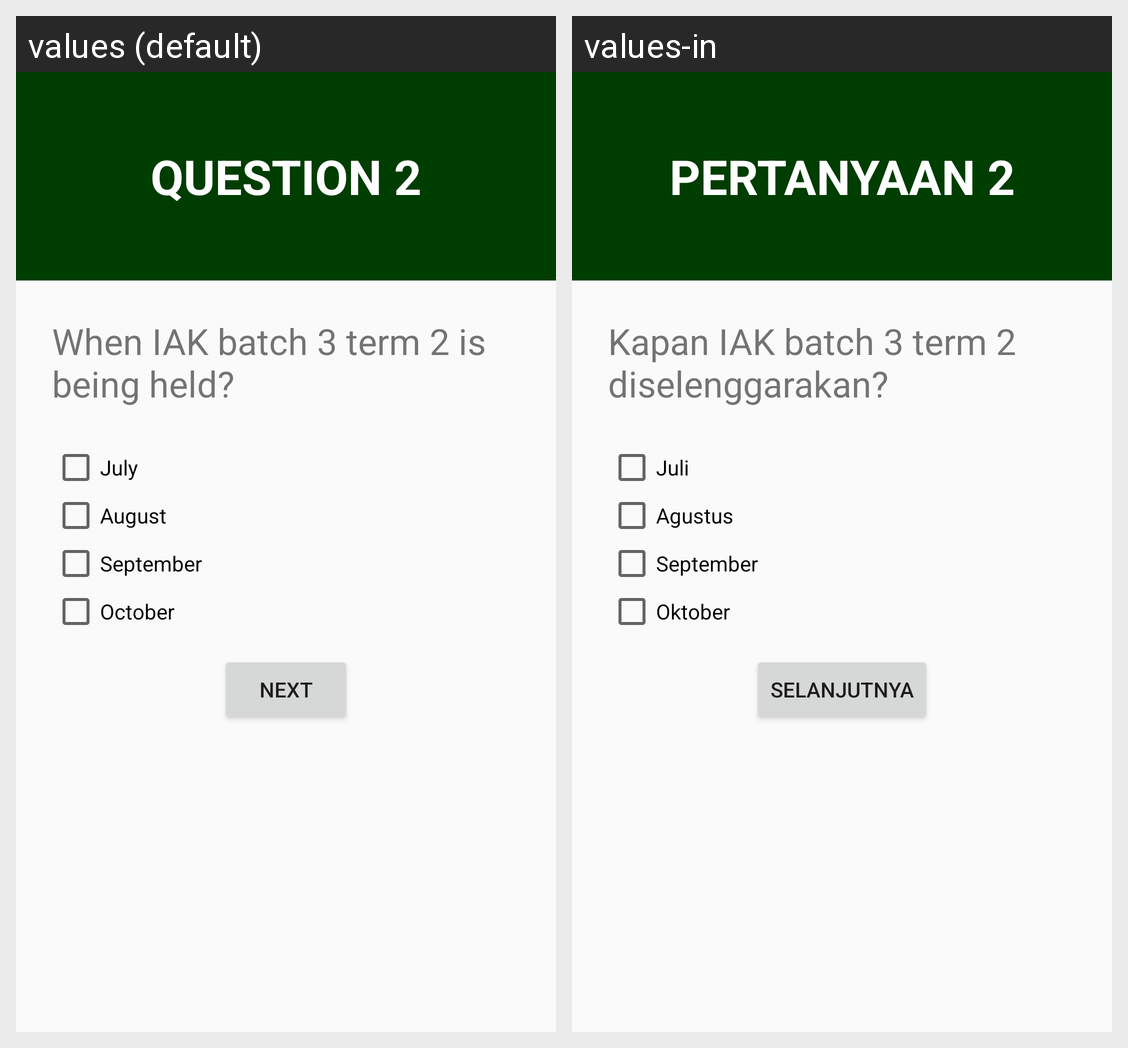

Locale-by-locale string values for the Android screen shown in this grid:
Android screen res/layout/quiz2.xml rendered under 2 locales, left to right: values (default), values-in. Device: Nexus 5 (rendered at 1080×1920; each locale shown at half size, 540×960, under a caption strip naming it); theme AppTheme.
Strings drawn on this screen, with the default value and each locale's value (text and hints the layout hard-codes, and strings that could not be matched under every locale, appear in the picture but are not listed):

q2title
  values: Question 2
  values-in: Pertanyaan 2

q2
  values: When IAK batch 3 term 2 is being held?
  values-in: Kapan IAK batch 3 term 2 diselenggarakan?

q2a1
  values: July
  values-in: Juli

q2a2
  values: August
  values-in: Agustus

q2a3
  values: September
  values-in: September

q2a4
  values: October
  values-in: Oktober

btnNext
  values: Next
  values-in: Selanjutnya
